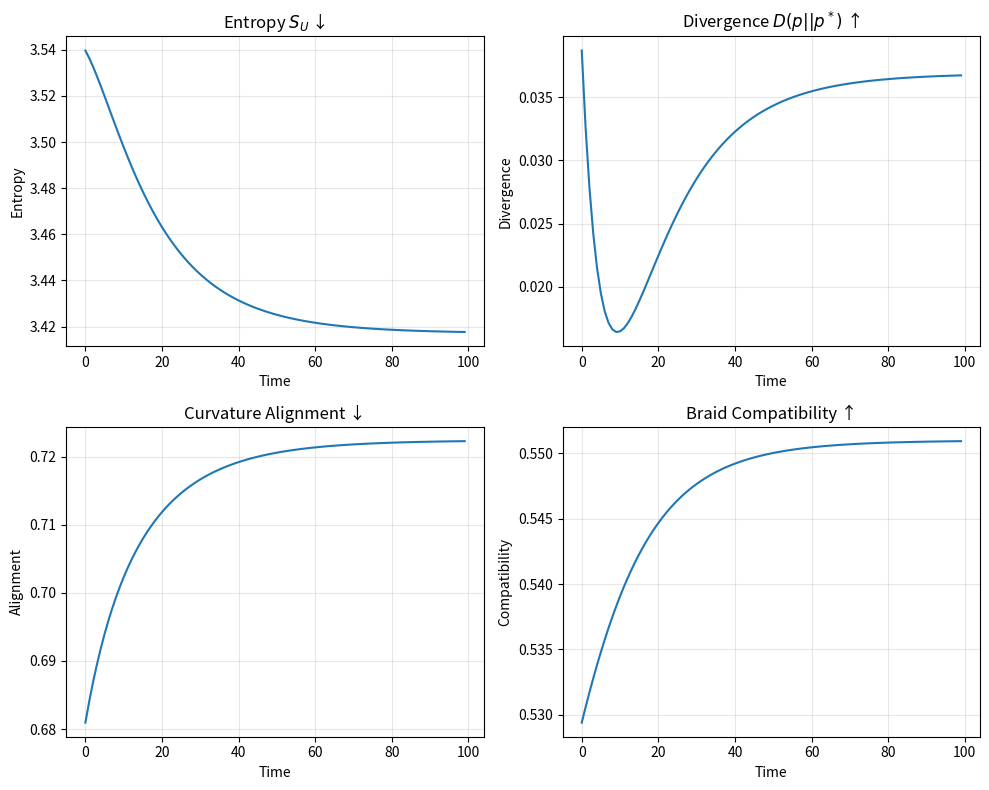

Source code (Python):
import numpy as np
import matplotlib.pyplot as plt

# Set seed for reproducibility
np.random.seed(42)

# Parameters
N = 50  # number of modes
T = 100  # time steps

# 1. Define target distribution p* (favors high-curvature modes)
curvatures = np.random.uniform(0, 1, N)
p_star = np.exp(3 * curvatures)  # Exponential preference for high curvature
p_star /= p_star.sum()  # Normalize

# 2. Initialize perturbed distribution p
p = p_star * np.random.uniform(0.5, 1.5, N)
p /= p.sum()

# 3. Define braid compatibility matrix (random positive definite)
W = np.random.uniform(0, 1, (N, N))
W = (W + W.T) / 2  # Symmetrize
np.fill_diagonal(W, 1.0)  # Self-compatibility = 1

# 4. Dynamics: Trade-off between curvature optimization and braid compatibility
entropy_trace = []
divergence_trace = []
alignment_trace = []
compatibility_trace = []

for t in range(T):
    # Gradient descent: minimizes D(p||p*) but constrained by braid compatibility
    gradient = np.log(p / p_star + 1e-12) + 1  # ∇D(p||p*)
    
    # Braid compatibility force: pulls toward compatible modes
    compatibility_force = W @ p / (p @ W @ p + 1e-12)
    
    # Combined update: balance between optimization and constraints
    update = -0.1 * gradient + 0.3 * compatibility_force
    
    # Update probabilities (projected gradient descent)
    p = p * np.exp(update)
    p /= p.sum()  # Renormalize
    
    # Track metrics
    entropy = -np.sum(p * np.log(p + 1e-12))
    divergence = np.sum(p * np.log(p / p_star + 1e-12))
    alignment = np.sum(p * curvatures)
    compatibility = p @ W @ p  # Overall compatibility score
    
    entropy_trace.append(entropy)
    divergence_trace.append(divergence)
    alignment_trace.append(alignment)
    compatibility_trace.append(compatibility)

# Visualization
fig, ((ax1, ax2), (ax3, ax4)) = plt.subplots(2, 2, figsize=(10, 8))

ax1.plot(entropy_trace)
ax1.set_title('Entropy $S_U$ ↓')
ax1.set_ylabel('Entropy')

ax2.plot(divergence_trace)
ax2.set_title('Divergence $D(p||p^*)$ ↑')
ax2.set_ylabel('Divergence')

ax3.plot(alignment_trace)
ax3.set_title('Curvature Alignment ↓')
ax3.set_ylabel('Alignment')

ax4.plot(compatibility_trace)
ax4.set_title('Braid Compatibility ↑')
ax4.set_ylabel('Compatibility')

for ax in [ax1, ax2, ax3, ax4]:
    ax.set_xlabel('Time')
    ax.grid(True, alpha=0.3)

plt.tight_layout()
plt.show()

# Final statistics
print("Final results:")
print(f"Entropy: {entropy_trace[0]:.3f} → {entropy_trace[-1]:.3f} (Δ = {entropy_trace[-1]-entropy_trace[0]:.3f})")
print(f"Divergence: {divergence_trace[0]:.3f} → {divergence_trace[-1]:.3f} (Δ = {divergence_trace[-1]-divergence_trace[0]:.3f})")
print(f"Alignment: {alignment_trace[0]:.3f} → {alignment_trace[-1]:.3f} (Δ = {alignment_trace[-1]-alignment_trace[0]:.3f})")
print(f"Compatibility: {compatibility_trace[0]:.3f} → {compatibility_trace[-1]:.3f} (Δ = {compatibility_trace[-1]-compatibility_trace[0]:.3f})")